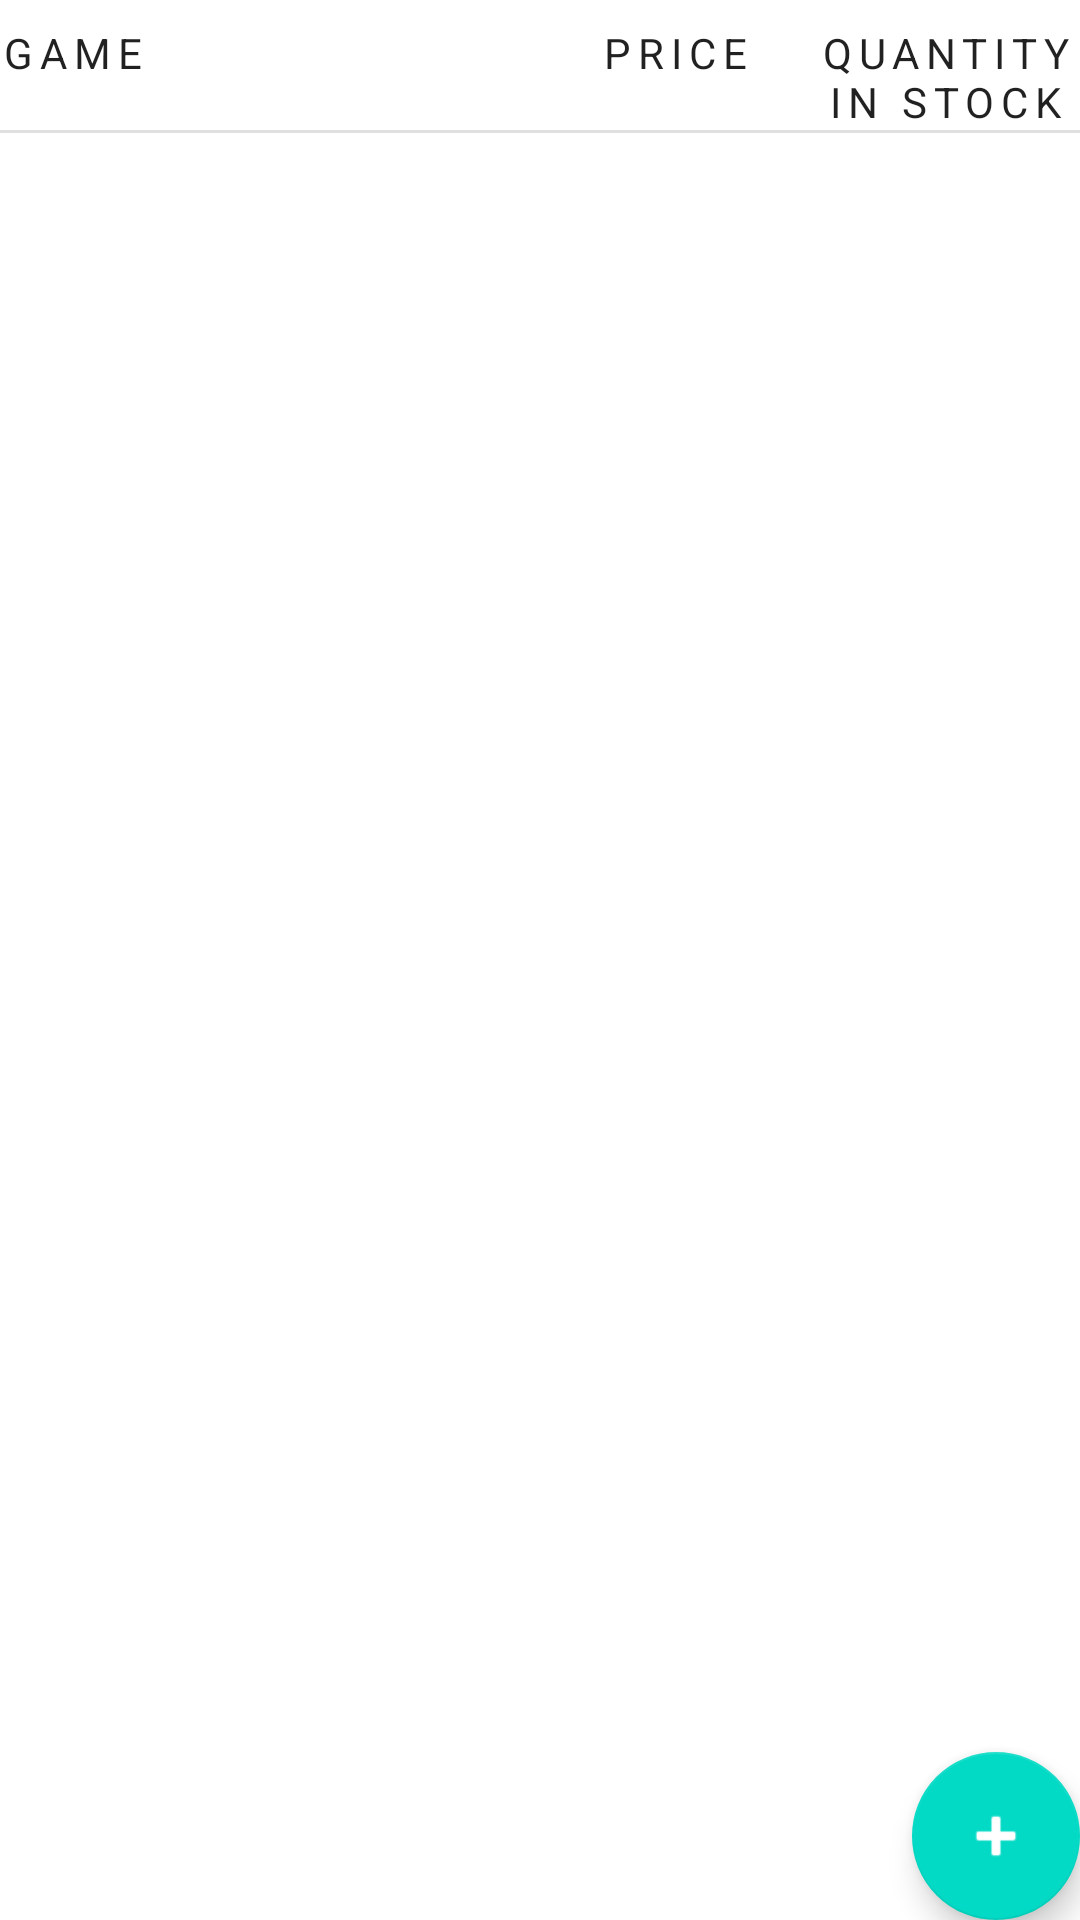

Write the Android layout XML for this screen, with the resource values it uses.
<!-- AndroidManifest.xml: application theme Theme.GameApp -->
<!-- res/layout/game_list_fragment.xml -->
<?xml version="1.0" encoding="utf-8"?>
<androidx.constraintlayout.widget.ConstraintLayout
    xmlns:android="http://schemas.android.com/apk/res/android"
    xmlns:app="http://schemas.android.com/apk/res-auto"
    xmlns:tools="http://schemas.android.com/tools"
    android:layout_width="match_parent"
    android:layout_height="match_parent"
    android:layout_margin="@dimen/margin"
    tools:context=".GameListFragment">

    <TextView
        android:id="@+id/game_name"
        style="@style/Widget.Game.Header"
        android:layout_marginStart="@dimen/margin_between_elements"
        android:text="@string/game"
        app:layout_constraintEnd_toStartOf="@+id/game_price"
        app:layout_constraintHorizontal_weight="2"
        app:layout_constraintStart_toStartOf="parent"
        app:layout_constraintTop_toTopOf="parent" />

    <TextView
        android:id="@+id/game_price"
        style="@style/Widget.Game.Header"
        android:layout_below="@+id/game_name"
        android:layout_marginStart="@dimen/margin_between_elements"
        android:text="@string/price"
        android:textAlignment="center"
        app:layout_constraintEnd_toStartOf="@+id/game_quantity"
        app:layout_constraintHorizontal_weight="1"
        app:layout_constraintStart_toEndOf="@+id/game_name"
        app:layout_constraintTop_toTopOf="parent" />

    <TextView
        android:id="@+id/game_quantity"
        style="@style/Widget.Game.Header"
        android:layout_alignParentEnd="true"
        android:layout_marginEnd="@dimen/margin_between_elements"
        android:text="@string/quantity_in_stock"
        android:textAlignment="center"
        app:layout_constraintEnd_toEndOf="parent"
        app:layout_constraintHorizontal_weight="1"
        app:layout_constraintStart_toEndOf="@+id/game_price"
        app:layout_constraintTop_toTopOf="parent" />

    <View
        android:id="@+id/divider"
        style="@style/Divider"
        android:layout_marginTop="@dimen/margin_between_elements"
        app:layout_constraintBottom_toTopOf="@+id/recyclerView"
        app:layout_constraintEnd_toEndOf="parent"
        app:layout_constraintStart_toStartOf="parent"
        app:layout_constraintTop_toBottomOf="@+id/game_quantity" />

    <androidx.recyclerview.widget.RecyclerView
        android:id="@+id/recyclerView"
        android:layout_width="match_parent"
        android:layout_height="wrap_content"
        android:scrollbars="vertical"
        app:layout_constraintEnd_toEndOf="parent"
        app:layout_constraintStart_toStartOf="parent"
        app:layout_constraintTop_toBottomOf="@+id/divider" />

    <com.google.android.material.floatingactionbutton.FloatingActionButton
        android:id="@+id/floatingActionButton"
        android:layout_width="wrap_content"
        android:layout_height="wrap_content"
        android:layout_marginEnd="@dimen/margin_between_elements"
        android:layout_marginBottom="@dimen/margin_between_elements"
        android:contentDescription="@string/add_new_game"
        android:src="@android:drawable/ic_input_add"
        app:layout_constraintBottom_toBottomOf="parent"
        app:layout_constraintEnd_toEndOf="parent"
        app:tint="@android:color/white" />

</androidx.constraintlayout.widget.ConstraintLayout>
<!-- resources referenced by this layout -->
<resources>
  <string name="add_new_game">Add new game</string>
  <string name="game">Game</string>
  <string name="price">Price</string>
  <string name="quantity_in_stock">Quantity\nIn Stock</string>
  <style name="Divider">
          <item name="android:layout_width">match_parent</item>
          <item name="android:layout_height">1dp</item>
          <item name="android:background">?android:attr/listDivider</item>
      </style>
  <style name="Widget.Game.Header" parent="Widget.MaterialComponents.TextView">
          <item name="android:gravity">center_vertical</item>
          <item name="android:textSize">14sp</item>
          <item name="android:layout_marginTop">8dp</item>
          <item name="android:layout_width">0dp</item>
          <item name="android:layout_height">wrap_content</item>
          <item name="android:textAppearance">?attr/textAppearanceOverline</item>
      </style>
  <style name="Theme.GameApp" parent="Theme.MaterialComponents.DayNight.DarkActionBar">
          
          <item name="colorPrimary">@color/purple_500</item>
          <item name="colorPrimaryVariant">@color/purple_700</item>
          <item name="colorOnPrimary">@color/white</item>
          
          <item name="colorSecondary">@color/teal_200</item>
          <item name="colorSecondaryVariant">@color/teal_700</item>
          <item name="colorOnSecondary">@color/black</item>
          
          <item name="android:statusBarColor" tools:targetApi="l">?attr/colorPrimaryVariant</item>
          
          <item name="textInputStyle">@style/Widget.Game.TextInputLayout.OutlinedBox</item>
      </style>
  <style name="Widget.Game.TextInputLayout.OutlinedBox" parent="Widget.MaterialComponents.TextInputLayout.OutlinedBox">
          <item name="boxStrokeErrorColor">@color/red_700</item>
          <item name="errorIconTint">@color/red_700</item>
          <item name="errorTextColor">@color/red_700</item>
          <item name="errorIconDrawable">@android:drawable/stat_notify_error</item>
          <item name="helperTextTextAppearance">@style/TextAppearance.MaterialComponents.Subtitle1
          </item>
      </style>
  <!-- not gathered from this repository: default colours our renderer supplied (Android Studio template values) -->
  <color name="purple_500">#FF6200EE</color>
  <color name="purple_700">#FF3700B3</color>
  <color name="teal_200">#FF03DAC5</color>
  <color name="teal_700">#FF018786</color>
  <color name="black">#FF000000</color>
  <color name="white">#FFFFFFFF</color>
</resources>
